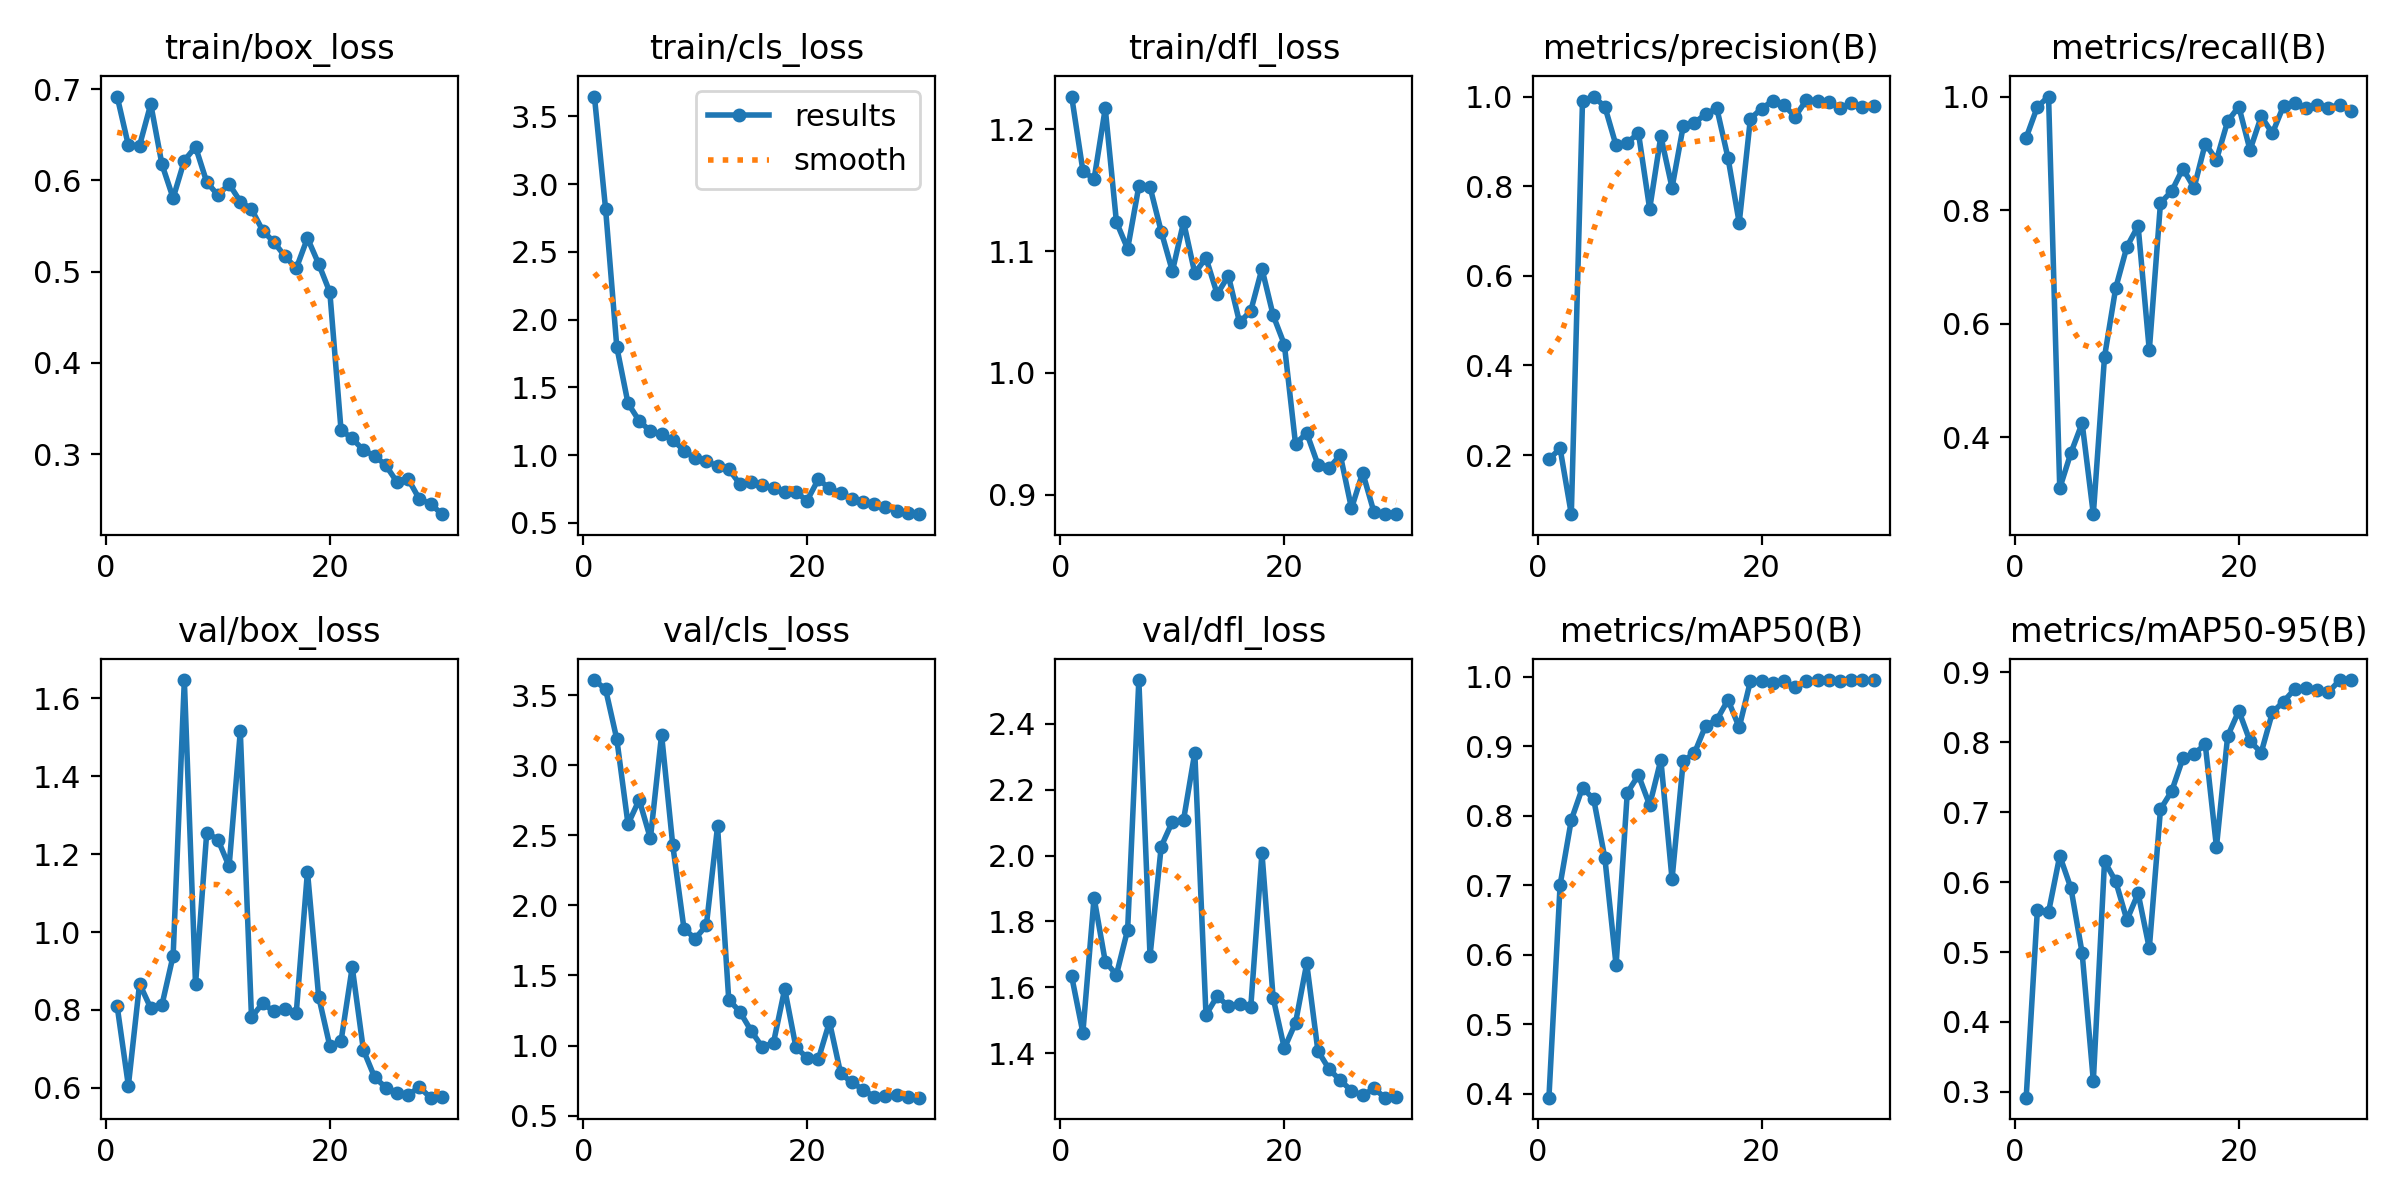

Source data for this figure (header and first rows):
epoch, time, train/box_loss, train/cls_loss, train/dfl_loss, metrics/precision(B), metrics/recall(B), metrics/mAP50(B), metrics/mAP50-95(B), val/box_loss, val/cls_loss, val/dfl_loss, lr/pg0, lr/pg1, lr/pg2
1, 11.98, 0.692, 3.646, 1.227, 0.1903, 0.9275, 0.3946, 0.2918, 0.8093, 3.608, 1.633, 9.996e-05, 9.996e-05, 9.996e-05
2, 17.22, 0.6385, 2.815, 1.166, 0.2147, 0.9819, 0.7006, 0.5599, 0.6053, 3.542, 1.462, 0.0002002, 0.0002002, 0.0002002
3, 22.49, 0.6382, 1.796, 1.159, 0.06804, 1, 0.7939, 0.5572, 0.8671, 3.186, 1.872, 0.0002934, 0.0002934, 0.0002934
4, 28.68, 0.6837, 1.382, 1.217, 0.9906, 0.3101, 0.8403, 0.6375, 0.8045, 2.58, 1.678, 0.0003796, 0.0003796, 0.0003796
5, 34.57, 0.6177, 1.252, 1.124, 1, 0.3726, 0.8237, 0.5914, 0.8126, 2.754, 1.638, 0.0004586, 0.0004586, 0.0004586
6, 39.5, 0.5807, 1.176, 1.102, 0.9773, 0.4248, 0.7388, 0.4986, 0.9394, 2.478, 1.775, 0.0005306, 0.0005306, 0.0005306
7, 44.4, 0.6218, 1.153, 1.153, 0.8908, 0.2645, 0.585, 0.3158, 1.647, 3.218, 2.533, 0.0005726, 0.0005726, 0.0005726
8, 49.58, 0.6369, 1.114, 1.153, 0.897, 0.5416, 0.833, 0.6296, 0.8656, 2.429, 1.695, 0.0005491, 0.0005491, 0.0005491
9, 54.44, 0.5983, 1.032, 1.116, 0.9185, 0.6629, 0.8583, 0.6011, 1.255, 1.835, 2.028, 0.0005255, 0.0005255, 0.0005255
10, 59.28, 0.5839, 0.9766, 1.084, 0.7492, 0.7355, 0.8152, 0.5458, 1.238, 1.762, 2.103, 0.0005019, 0.0005019, 0.0005019
11, 63.99, 0.5961, 0.9567, 1.124, 0.9114, 0.7722, 0.8803, 0.5839, 1.169, 1.858, 2.109, 0.0004784, 0.0004784, 0.0004784
12, 68.87, 0.5769, 0.9168, 1.082, 0.7967, 0.553, 0.7087, 0.5054, 1.515, 2.564, 2.313, 0.0004548, 0.0004548, 0.0004548
13, 73.56, 0.5685, 0.8968, 1.094, 0.9341, 0.8126, 0.8785, 0.7041, 0.7816, 1.328, 1.516, 0.0004313, 0.0004313, 0.0004313
14, 78.21, 0.5451, 0.7851, 1.065, 0.9415, 0.8333, 0.89, 0.73, 0.8167, 1.24, 1.573, 0.0004077, 0.0004077, 0.0004077
15, 82.86, 0.5324, 0.8037, 1.08, 0.9606, 0.8732, 0.9293, 0.7769, 0.7963, 1.106, 1.542, 0.0003841, 0.0003841, 0.0003841
16, 87.46, 0.5168, 0.7774, 1.041, 0.9738, 0.8393, 0.9378, 0.7835, 0.8021, 0.9877, 1.551, 0.0003606, 0.0003606, 0.0003606
17, 92.39, 0.5036, 0.7552, 1.051, 0.863, 0.917, 0.9665, 0.7968, 0.7922, 1.021, 1.539, 0.000337, 0.000337, 0.000337
18, 97.23, 0.5368, 0.7269, 1.086, 0.7182, 0.8885, 0.9269, 0.6502, 1.155, 1.404, 2.008, 0.0003134, 0.0003134, 0.0003134
19, 101.9, 0.5086, 0.7258, 1.047, 0.9507, 0.9565, 0.9933, 0.8086, 0.8343, 0.9889, 1.568, 0.0002899, 0.0002899, 0.0002899
20, 106.6, 0.4775, 0.6637, 1.023, 0.973, 0.9822, 0.9939, 0.8449, 0.7069, 0.9115, 1.414, 0.0002663, 0.0002663, 0.0002663
21, 147.7, 0.3264, 0.8203, 0.9417, 0.9907, 0.9058, 0.991, 0.8014, 0.7197, 0.9008, 1.492, 0.0002428, 0.0002428, 0.0002428
22, 152.9, 0.3172, 0.7552, 0.9507, 0.9808, 0.9649, 0.9934, 0.7852, 0.9097, 1.168, 1.672, 0.0002192, 0.0002192, 0.0002192
23, 157.6, 0.3043, 0.7176, 0.9248, 0.9553, 0.9354, 0.9846, 0.8427, 0.6967, 0.8007, 1.407, 0.0001956, 0.0001956, 0.0001956
24, 162.3, 0.2982, 0.679, 0.9219, 0.9922, 0.9839, 0.994, 0.858, 0.6269, 0.737, 1.351, 0.0001721, 0.0001721, 0.0001721
25, 167, 0.2878, 0.6546, 0.9326, 0.9912, 0.9891, 0.9946, 0.8761, 0.6006, 0.686, 1.317, 0.0001485, 0.0001485, 0.0001485
26, 171.7, 0.2693, 0.6371, 0.8887, 0.9886, 0.979, 0.995, 0.8779, 0.5876, 0.6329, 1.286, 0.000125, 0.000125, 0.000125
27, 176.3, 0.2727, 0.616, 0.9182, 0.9738, 0.9857, 0.9941, 0.8746, 0.5817, 0.6426, 1.271, 0.0001014, 0.0001014, 0.0001014
28, 181.2, 0.2507, 0.5894, 0.8859, 0.9847, 0.9804, 0.9949, 0.8713, 0.6015, 0.6441, 1.293, 7.7826e-05, 7.7826e-05, 7.7826e-05
29, 185.7, 0.2457, 0.5728, 0.884, 0.9756, 0.9855, 0.9949, 0.8885, 0.5745, 0.6338, 1.265, 5.4264e-05, 5.4264e-05, 5.4264e-05
30, 190.3, 0.2342, 0.5635, 0.8842, 0.9793, 0.974, 0.9946, 0.8888, 0.5762, 0.6279, 1.266, 3.0702e-05, 3.0702e-05, 3.0702e-05
